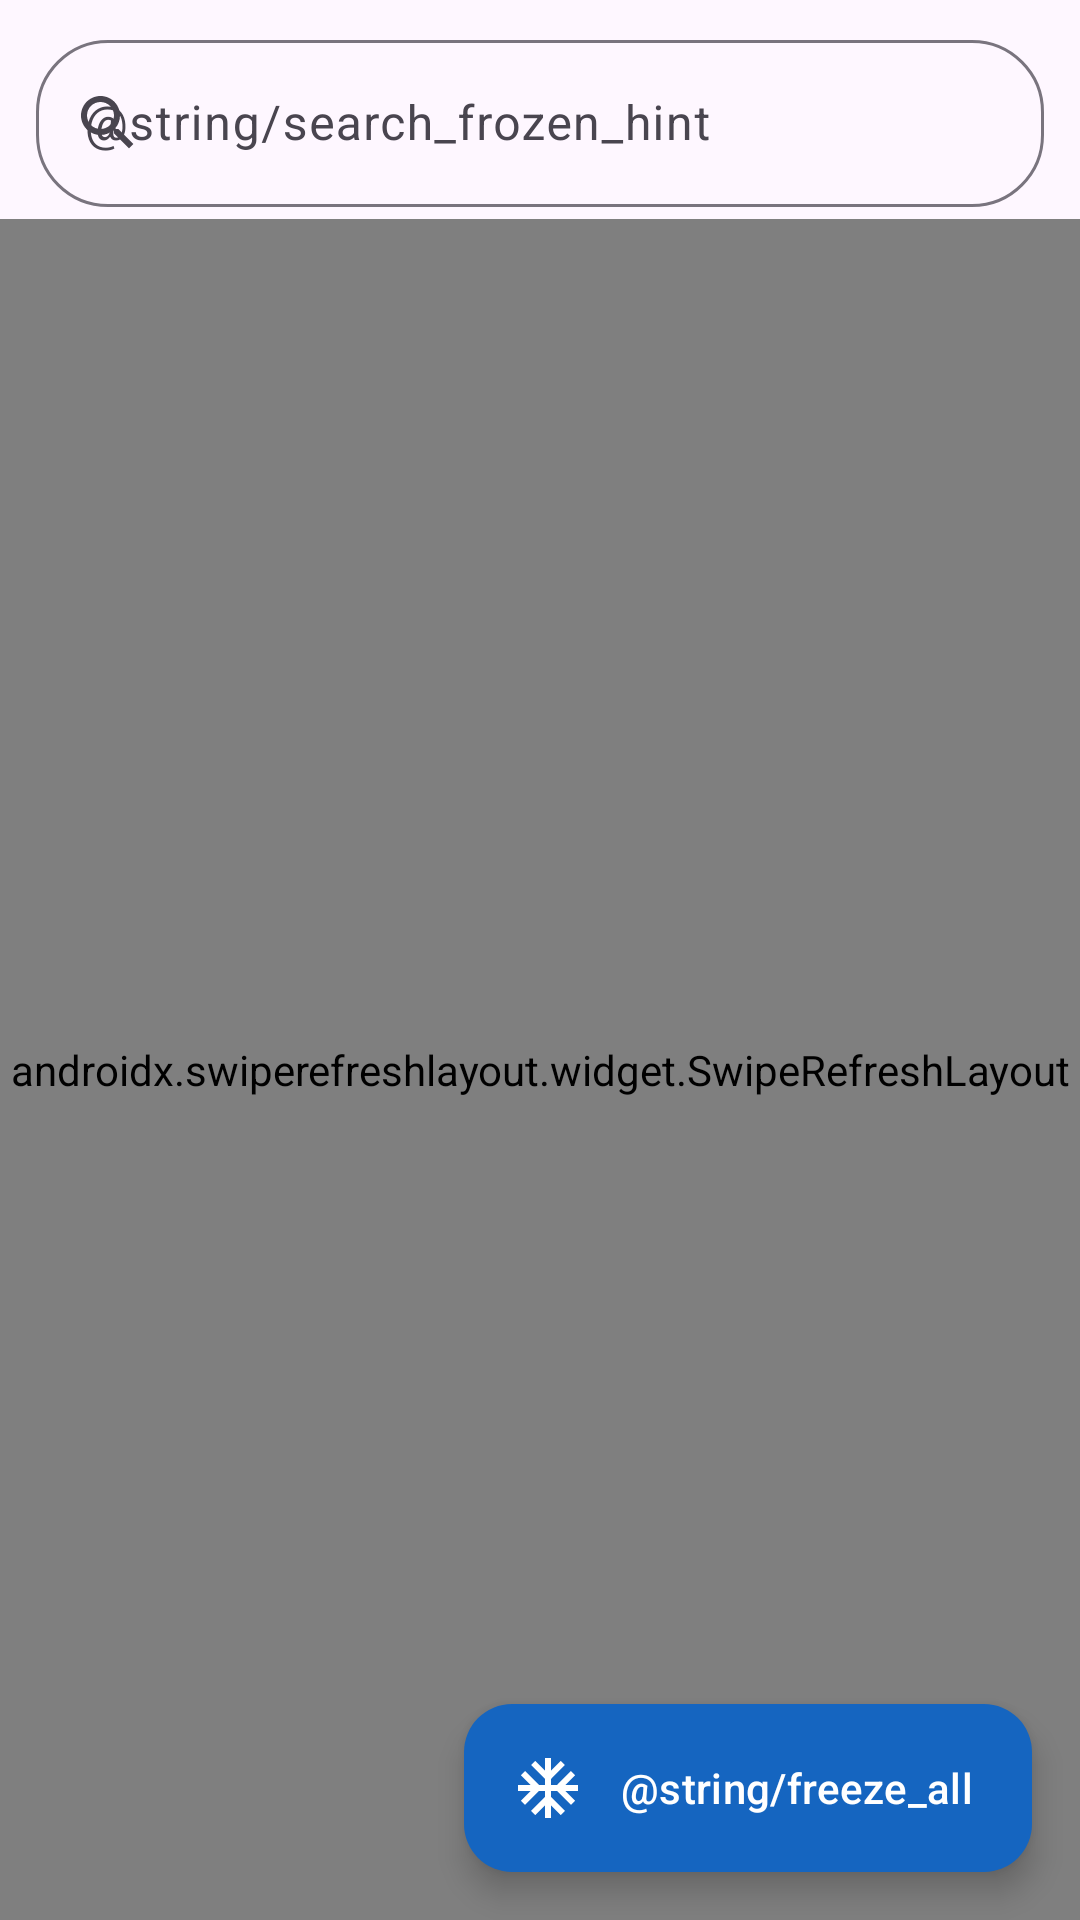

Android layout source for this screen:
<!-- AndroidManifest.xml: application theme Theme.FreezingApps -->
<!-- res/layout/fragment_frozen_apps.xml -->
<?xml version="1.0" encoding="utf-8"?>
<androidx.coordinatorlayout.widget.CoordinatorLayout
    xmlns:android="http://schemas.android.com/apk/res/android"
    xmlns:app="http://schemas.android.com/apk/res-auto"
    xmlns:tools="http://schemas.android.com/tools"
    android:layout_width="match_parent"
    android:layout_height="match_parent">

    <LinearLayout
        android:layout_width="match_parent"
        android:layout_height="match_parent"
        android:orientation="vertical">

        
        <com.google.android.material.textfield.TextInputLayout
            android:id="@+id/searchLayout"
            android:layout_width="match_parent"
            android:layout_height="wrap_content"
            android:layout_marginStart="12dp"
            android:layout_marginEnd="12dp"
            android:layout_marginTop="8dp"
            android:layout_marginBottom="4dp"
            android:hint="@string/search_frozen_hint"
            app:startIconDrawable="@drawable/ic_search"
            app:boxCornerRadiusTopStart="24dp"
            app:boxCornerRadiusTopEnd="24dp"
            app:boxCornerRadiusBottomStart="24dp"
            app:boxCornerRadiusBottomEnd="24dp"
            style="@style/Widget.Material3.TextInputLayout.OutlinedBox">

            <com.google.android.material.textfield.TextInputEditText
                android:id="@+id/searchInput"
                android:layout_width="match_parent"
                android:layout_height="wrap_content"
                android:inputType="text"
                android:imeOptions="actionSearch"
                android:maxLines="1" />

        </com.google.android.material.textfield.TextInputLayout>

        <androidx.swiperefreshlayout.widget.SwipeRefreshLayout
            android:id="@+id/swipeRefresh"
            android:layout_width="match_parent"
            android:layout_height="0dp"
            android:layout_weight="1">

            
            <androidx.compose.ui.platform.ComposeView
                android:id="@+id/composeView"
                android:layout_width="match_parent"
                android:layout_height="match_parent" />

        </androidx.swiperefreshlayout.widget.SwipeRefreshLayout>

    </LinearLayout>

    
    <com.google.android.material.floatingactionbutton.ExtendedFloatingActionButton
        android:id="@+id/fabFreezeAll"
        android:layout_width="wrap_content"
        android:layout_height="wrap_content"
        android:layout_gravity="bottom|end"
        android:layout_margin="16dp"
        android:text="@string/freeze_all"
        android:textColor="@color/on_primary"
        app:icon="@drawable/ic_freeze_all"
        app:iconTint="@color/on_primary"
        app:backgroundTint="@color/primary"
        app:elevation="6dp" />

</androidx.coordinatorlayout.widget.CoordinatorLayout>
<!-- resources referenced by this layout -->
<resources>
  <color name="on_primary">#FFFFFF</color>
  <color name="primary">#1565C0</color>
  <!-- drawable ic_freeze_all (drawable) -->
  <?xml version="1.0" encoding="utf-8"?>
  <vector xmlns:android="http://schemas.android.com/apk/res/android"
      android:width="24dp"
      android:height="24dp"
      android:viewportWidth="24"
      android:viewportHeight="24"
      android:tint="?attr/colorOnPrimary">
      <path
          android:fillColor="@android:color/white"
          android:pathData="M22,11h-4.17l3.24,-3.24 -1.41,-1.42L15,11h-2V9l4.66,-4.66 -1.42,-1.41L13,6.17V2h-2v4.17L7.76,2.93 6.34,4.34 11,9v2H9L4.34,6.34 2.93,7.76 6.17,11H2v2h4.17l-3.24,3.24 1.41,1.42L9,13h2v2l-4.66,4.66 1.42,1.41L11,17.83V22h2v-4.17l3.24,3.24 1.42,-1.41L13,15v-2h2l4.66,4.66 1.41,-1.42L17.83,13H22z" />
  </vector>
  <!-- drawable ic_search (drawable) -->
  <?xml version="1.0" encoding="utf-8"?>
  <vector xmlns:android="http://schemas.android.com/apk/res/android"
      android:width="24dp"
      android:height="24dp"
      android:viewportWidth="24"
      android:viewportHeight="24">
      
      <path
          android:fillColor="#FFFFFF"
          android:pathData="M15.5,14h-0.79l-0.28,-0.27C15.41,12.59 16,11.11 16,9.5 16,5.91 13.09,3 9.5,3S3,5.91 3,9.5 5.91,16 9.5,16c1.61,0 3.09,-0.59 4.23,-1.57l0.27,0.28v0.79l5,4.99L20.49,19l-4.99,-5zM9.5,14C7.01,14 5,11.99 5,9.5S7.01,5 9.5,5 14,7.01 14,9.5 11.99,14 9.5,14z" />
  </vector>
  <style name="Theme.FreezingApps" parent="Theme.Material3.Light.NoActionBar">
          <item name="colorPrimary">@color/primary</item>
          <item name="colorPrimaryDark">@color/primary_dark</item>
          <item name="colorOnPrimary">@color/on_primary</item>
          <item name="colorSecondary">@color/secondary</item>
          <item name="colorOnSecondary">@color/on_secondary</item>
          <item name="android:statusBarColor">@color/primary_dark</item>
          <item name="android:navigationBarColor">@color/surface</item>
      </style>
  <color name="primary_dark">#0D47A1</color>
  <color name="secondary">#00897B</color>
  <color name="on_secondary">#FFFFFF</color>
  <color name="surface">#FAFAFA</color>
</resources>
